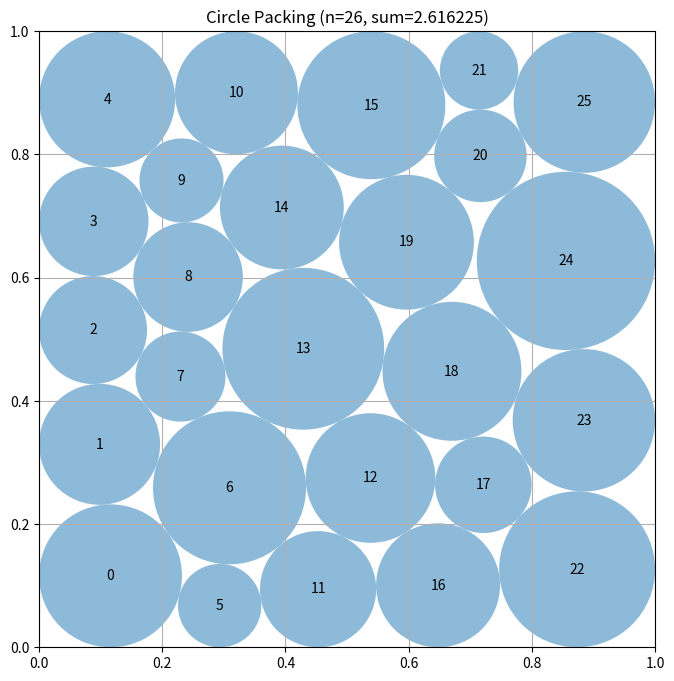

The script that saved this image:
# EVOLVE-BLOCK-START
"""Constructor-based circle packing for n=26 circles"""
import numpy as np


def construct_packing():
    """
    Numerically refine several staggered, boundary-aware 26-circle layouts.

    The optimization variables are the 52 center coordinates and the 26
    individual radii.  Thus radii are not artificially tied together: circles
    adjacent to corners or narrow boundary gaps may become small while useful
    interior circles remain large.
    """
    from scipy.optimize import minimize

    n = 26
    ii, jj = np.triu_indices(n, 1)

    # Five staggered rows give a feasible, relatively dense initial state.
    # The unequal row populations are intentional: they avoid forcing a
    # rectangular grid and let the optimizer form a nonuniform outer layer.
    row_sizes = (5, 6, 5, 6, 4)

    def row_start(transpose=False, jitter=None):
        points = []
        for row, count in enumerate(row_sizes):
            y = 0.10 + 0.20 * row
            xs = np.linspace(1.0 / (count + 1), count / (count + 1), count)
            points.extend((x, y) for x in xs)
        points = np.asarray(points, dtype=float)
        if transpose:
            points = points[:, ::-1]
        if jitter is not None:
            points = np.clip(points + jitter, 0.025, 0.975)
        return points

    def constraints(z):
        c = z[:2 * n].reshape(n, 2)
        r = z[2 * n:]
        delta = c[ii] - c[jj]
        distances_squared = np.einsum("ij,ij->i", delta, delta)
        # Four wall inequalities per circle followed by all pair inequalities.
        return np.concatenate((
            c[:, 0] - r, 1.0 - c[:, 0] - r,
            c[:, 1] - r, 1.0 - c[:, 1] - r,
            distances_squared - (r[ii] + r[jj]) ** 2
        ))

    def constraints_jacobian(z):
        """Exact Jacobian of walls and squared-distance contact constraints."""
        c = z[:2 * n].reshape(n, 2)
        r = z[2 * n:]
        jac = np.zeros((4 * n + len(ii), 3 * n))
        k = np.arange(n)

        jac[k, 2 * k] = 1.0
        jac[k, 2 * n + k] = -1.0
        jac[n + k, 2 * k] = -1.0
        jac[n + k, 2 * n + k] = -1.0
        jac[2 * n + k, 2 * k + 1] = 1.0
        jac[2 * n + k, 2 * n + k] = -1.0
        jac[3 * n + k, 2 * k + 1] = -1.0
        jac[3 * n + k, 2 * n + k] = -1.0

        rows = 4 * n + np.arange(len(ii))
        delta = c[ii] - c[jj]
        sums = r[ii] + r[jj]
        jac[rows, 2 * ii] = 2.0 * delta[:, 0]
        jac[rows, 2 * ii + 1] = 2.0 * delta[:, 1]
        jac[rows, 2 * jj] = -2.0 * delta[:, 0]
        jac[rows, 2 * jj + 1] = -2.0 * delta[:, 1]
        jac[rows, 2 * n + ii] = -2.0 * sums
        jac[rows, 2 * n + jj] = -2.0 * sums
        return jac

    objective_jacobian = np.zeros(3 * n)
    objective_jacobian[2 * n:] = -1.0

    rng = np.random.default_rng(260319)
    starts = [row_start(False), row_start(True)]
    # Small perturbations break row symmetries without sacrificing feasibility
    # of the deliberately conservative initial radii.  Extra starts explore
    # distinct boundary contact graphs now that exact derivatives are cheap.
    for transpose in (False, True):
        for _ in range(4):
            starts.append(row_start(transpose, rng.uniform(-0.018, 0.018, (n, 2))))

    bounds = [(0.0, 1.0)] * (2 * n) + [(1.0e-7, 0.5)] * n
    best_centers = starts[0]
    best_radii = np.full(n, 0.035)
    best_value = np.sum(best_radii)

    for initial_centers in starts:
        initial = np.concatenate((initial_centers.ravel(), np.full(n, 0.035)))
        result = minimize(
            lambda z: -np.sum(z[2 * n:]),
            initial,
            jac=lambda z: objective_jacobian,
            method="SLSQP",
            bounds=bounds,
            constraints={
                "type": "ineq", "fun": constraints, "jac": constraints_jacobian
            },
            options={"maxiter": 900, "ftol": 2.0e-11, "disp": False},
        )
        if result.x is None:
            continue
        candidate_centers = result.x[:2 * n].reshape(n, 2)
        candidate_radii = result.x[2 * n:]
        # SLSQP can report a useful point even if it ends on its iteration
        # limit, so assess candidates after the same conservative validation.
        candidate_radii = np.maximum(candidate_radii, 0.0)
        wall = np.minimum.reduce((
            candidate_centers[:, 0], candidate_centers[:, 1],
            1.0 - candidate_centers[:, 0], 1.0 - candidate_centers[:, 1]
        ))
        scale = np.min(wall / np.maximum(candidate_radii, 1.0e-15))
        delta = candidate_centers[ii] - candidate_centers[jj]
        distance = np.sqrt(np.einsum("ij,ij->i", delta, delta))
        pair_sum = candidate_radii[ii] + candidate_radii[jj]
        scale = min(scale, np.min(distance / np.maximum(pair_sum, 1.0e-15)))
        candidate_radii *= min(1.0, scale) * (1.0 - 2.0e-10)
        value = np.sum(candidate_radii)
        if value > best_value:
            best_centers, best_radii, best_value = candidate_centers, candidate_radii, value

    return best_centers, best_radii, float(best_value)


def compute_max_radii(centers):
    """
    Compute the maximum possible radii for each circle position
    such that they don't overlap and stay within the unit square.

    Args:
        centers: np.array of shape (n, 2) with (x, y) coordinates

    Returns:
        np.array of shape (n) with radius of each circle
    """
    n = centers.shape[0]
    radii = np.ones(n)

    # First, limit by distance to square borders
    for i in range(n):
        x, y = centers[i]
        # Distance to borders
        radii[i] = min(x, y, 1 - x, 1 - y)

    # Then, limit by distance to other circles
    # Each pair of circles with centers at distance d can have
    # sum of radii at most d to avoid overlap
    for i in range(n):
        for j in range(i + 1, n):
            dist = np.sqrt(np.sum((centers[i] - centers[j]) ** 2))

            # If current radii would cause overlap
            if radii[i] + radii[j] > dist:
                # Scale both radii proportionally
                scale = dist / (radii[i] + radii[j])
                radii[i] *= scale
                radii[j] *= scale

    return radii


# EVOLVE-BLOCK-END


# This part remains fixed (not evolved)
def run_packing():
    """Run the circle packing constructor for n=26"""
    centers, radii, sum_radii = construct_packing()
    return centers, radii, sum_radii


def visualize(centers, radii):
    """
    Visualize the circle packing

    Args:
        centers: np.array of shape (n, 2) with (x, y) coordinates
        radii: np.array of shape (n) with radius of each circle
    """
    import matplotlib.pyplot as plt
    from matplotlib.patches import Circle

    fig, ax = plt.subplots(figsize=(8, 8))

    # Draw unit square
    ax.set_xlim(0, 1)
    ax.set_ylim(0, 1)
    ax.set_aspect("equal")
    ax.grid(True)

    # Draw circles
    for i, (center, radius) in enumerate(zip(centers, radii)):
        circle = Circle(center, radius, alpha=0.5)
        ax.add_patch(circle)
        ax.text(center[0], center[1], str(i), ha="center", va="center")

    plt.title(f"Circle Packing (n={len(centers)}, sum={sum(radii):.6f})")
    plt.show()


if __name__ == "__main__":
    centers, radii, sum_radii = run_packing()
    print(f"Sum of radii: {sum_radii}")
    # AlphaEvolve improved this to 2.635

    # Uncomment to visualize:
    visualize(centers, radii)
